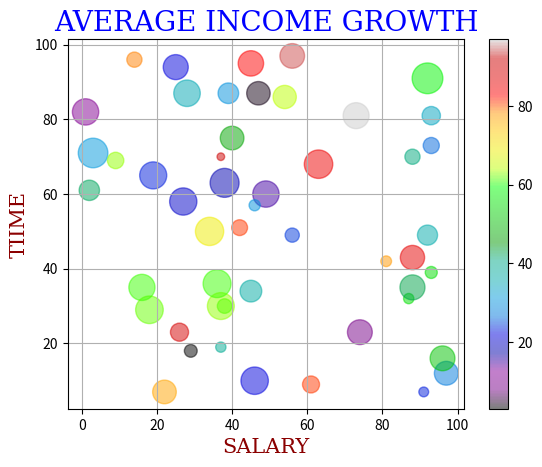

Generate this figure with matplotlib:
import sys
import matplotlib.pyplot as plt
import numpy as np
from numpy import random
font1 = {'family':'serif','color':'blue','size':20}
font2 = {'family':'serif','color':'darkred','size':15}
x=random.randint(100,size=(50))
y=random.randint(100,size=(50))
colors=random.randint(100,size=(50))
sizes=5*random.randint(100,size=(50))
plt.scatter(x,y,s=sizes,c=colors,alpha=0.5,cmap='nipy_spectral')
plt.colorbar()
plt.title("AVERAGE INCOME GROWTH",fontdict=font1)#,loc(locationoftitle)='left')
plt.xlabel("SALARY",fontdict=font2)
plt.ylabel("TIIME",fontdict=font2)
plt.grid()
plt.show()